The GitHub repository Bangsenjata/AI-Detect-FruitVegetable contains a labelled image folder "datasets" with 11 categories: Brokoli, Terong, Wortel, anggur, apel, brokoli, jeruk, manggis, pisang, terong, wortel. Examples follow, each with its label.

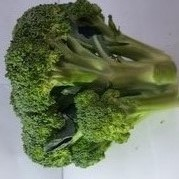
Label: Brokoli

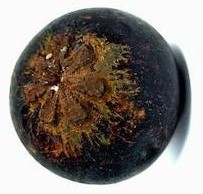
Label: manggis

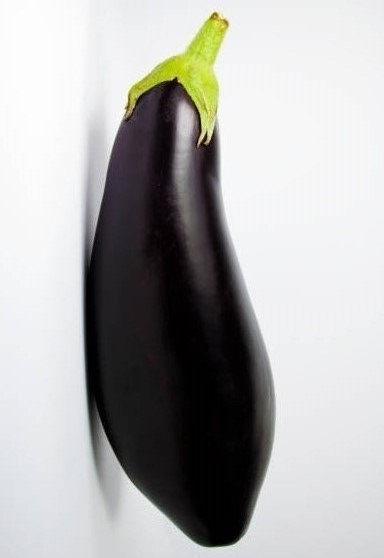
Label: Terong

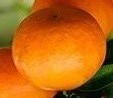
Label: jeruk

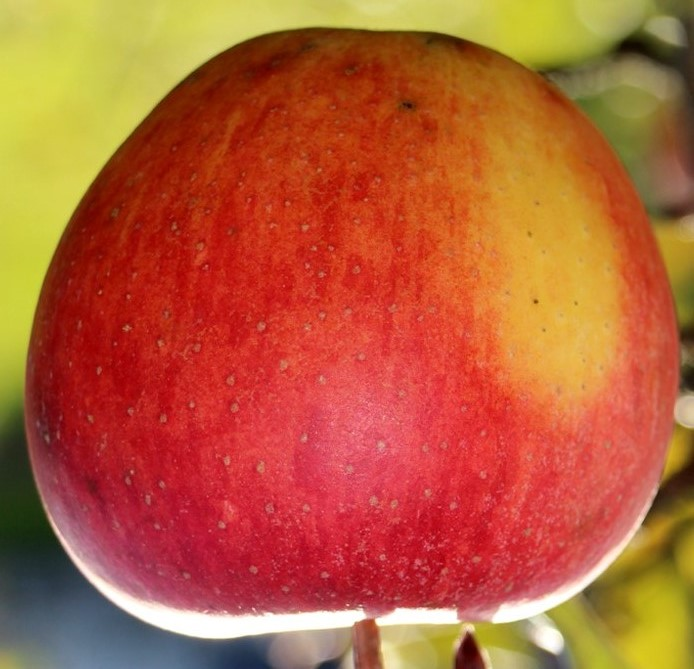
Label: apel

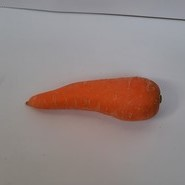
Label: Wortel
